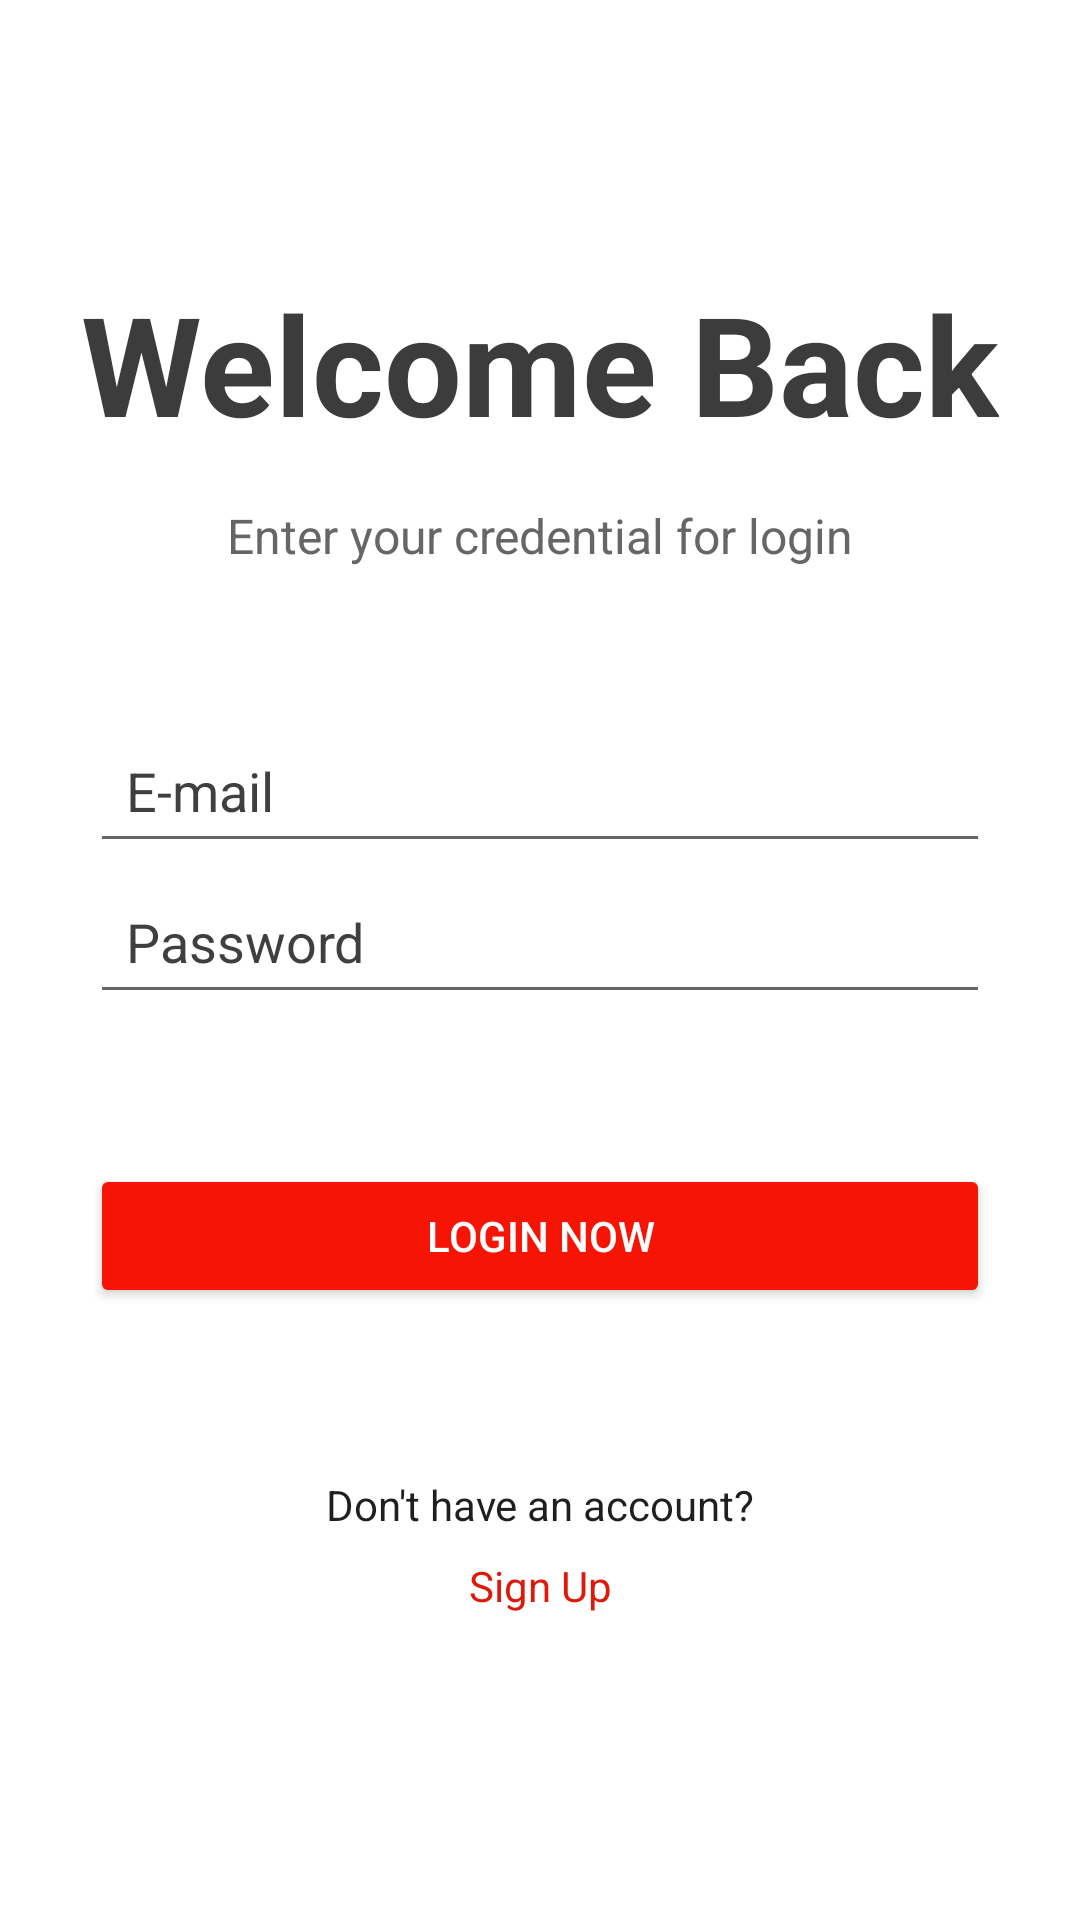

Layout XML and referenced resources for this Android screen:
<!-- AndroidManifest.xml: application theme Theme.UniDine -->
<!-- res/layout/activity_signin.xml -->
<?xml version="1.0" encoding="utf-8"?>
<androidx.constraintlayout.widget.ConstraintLayout xmlns:android="http://schemas.android.com/apk/res/android"
    xmlns:app="http://schemas.android.com/apk/res-auto"
    android:id="@+id/signin"
    android:layout_width="match_parent"
    android:layout_height="match_parent"
    android:foregroundTint="#FFFAFA"
    android:padding="16dp">

    <TextView
        android:id="@+id/welcomeText"
        android:layout_width="wrap_content"
        android:layout_height="wrap_content"
        android:layout_marginStart="50dp"
        android:layout_marginEnd="50dp"
        android:text="@string/welcome_back"
        android:textColor="#3C3C3C"
        android:textSize="46sp"
        android:textStyle="bold"
        app:layout_constraintBottom_toBottomOf="parent"
        app:layout_constraintEnd_toEndOf="parent"
        app:layout_constraintHorizontal_bias="0.5"
        app:layout_constraintStart_toStartOf="parent"
        app:layout_constraintTop_toTopOf="parent"
        app:layout_constraintVertical_bias="0.136" />

    <TextView
        android:id="@+id/credentialPrompt"
        android:layout_width="wrap_content"
        android:layout_height="wrap_content"
        android:layout_marginTop="16dp"
        android:text="@string/enter_your_credential_for_login"
        android:textColor="#666"
        android:textSize="16sp"
        app:layout_constraintEnd_toEndOf="parent"
        app:layout_constraintHorizontal_bias="0.5"
        app:layout_constraintStart_toStartOf="parent"
        app:layout_constraintTop_toBottomOf="@id/welcomeText" />

    <EditText
        android:id="@+id/email"
        android:layout_width="300dp"
        android:layout_height="wrap_content"
        android:layout_marginTop="50dp"
        android:autofillHints="emailAddress"
        android:hint="E-mail"
        android:inputType="textEmailAddress"
        android:padding="12dp"
        android:shadowColor="#E8E6E6"
        android:textColor="#1F1F1F"
        android:textColorHint="#403F3F"
        app:layout_constraintEnd_toEndOf="parent"
        app:layout_constraintStart_toStartOf="parent"
        app:layout_constraintTop_toBottomOf="@id/credentialPrompt" />

    <EditText
        android:id="@+id/password"
        android:layout_width="300dp"
        android:layout_height="wrap_content"
        android:layout_marginTop="2dp"
        android:autofillHints="Password"
        android:hint="@string/password1"
        android:inputType="textPassword"
        android:padding="12dp"
        android:textColor="#1F1F1F"
        android:textColorHint="#403F3F"
        app:layout_constraintEnd_toEndOf="parent"
        app:layout_constraintStart_toStartOf="parent"
        app:layout_constraintTop_toBottomOf="@id/email" />

    <Button
        android:id="@+id/loginButton"
        android:layout_width="300dp"
        android:layout_height="wrap_content"
        android:layout_marginTop="50dp"
        android:backgroundTint="#F61505"
        android:padding="12dp"
        android:text="@string/login_now"
        android:textColor="#FFF"
        app:layout_constraintEnd_toEndOf="parent"
        app:layout_constraintStart_toStartOf="parent"
        app:layout_constraintTop_toBottomOf="@id/password" />

    <TextView
        android:id="@+id/signUpPrompt"
        android:layout_width="wrap_content"
        android:layout_height="wrap_content"
        android:layout_marginTop="56dp"
        android:text="@string/don_t_have_an_account"
        android:textAlignment="center"
        android:textColor="#1F1F1F"
        android:textSize="14sp"
        app:layout_constraintEnd_toEndOf="parent"
        app:layout_constraintHorizontal_bias="0.5"
        app:layout_constraintStart_toStartOf="parent"
        app:layout_constraintTop_toBottomOf="@id/loginButton" />

    <TextView
        android:id="@+id/signUp"
        android:layout_width="wrap_content"
        android:layout_height="wrap_content"
        android:layout_marginTop="8dp"
        android:text="@string/sign_up2"
        android:textColor="#DF1809"
        android:textSize="14sp"
        app:layout_constraintEnd_toEndOf="parent"
        app:layout_constraintStart_toStartOf="parent"
        app:layout_constraintTop_toBottomOf="@id/signUpPrompt" />
</androidx.constraintlayout.widget.ConstraintLayout>
<!-- resources referenced by this layout -->
<resources>
  <string name="don_t_have_an_account">Don\'t have an account?</string>
  <string name="enter_your_credential_for_login">Enter your credential for login</string>
  <string name="login_now">Login Now</string>
  <string name="password1">Password</string>
  <string name="sign_up2">Sign Up</string>
  <string name="welcome_back">Welcome Back</string>
  <style name="Theme.UniDine" parent="Theme.MaterialComponents.DayNight.NoActionBar">
          
          <item name="colorPrimary">@color/purple_500</item>
          <item name="colorPrimaryVariant">@color/purple_700</item>
          <item name="colorOnPrimary">@color/white</item>
          
          <item name="colorSecondary">@color/teal_200</item>
          <item name="colorSecondaryVariant">@color/teal_700</item>
          <item name="colorOnSecondary">@color/black</item>
          
          <item name="android:statusBarColor">?attr/colorPrimaryVariant</item>
          
      </style>
  <!-- not gathered from this repository: default colours our renderer supplied (Android Studio template values) -->
  <color name="purple_500">#FF6200EE</color>
  <color name="purple_700">#FF3700B3</color>
  <color name="teal_200">#FF03DAC5</color>
  <color name="teal_700">#FF018786</color>
  <color name="black">#FF000000</color>
  <color name="white">#FFFFFFFF</color>
</resources>
